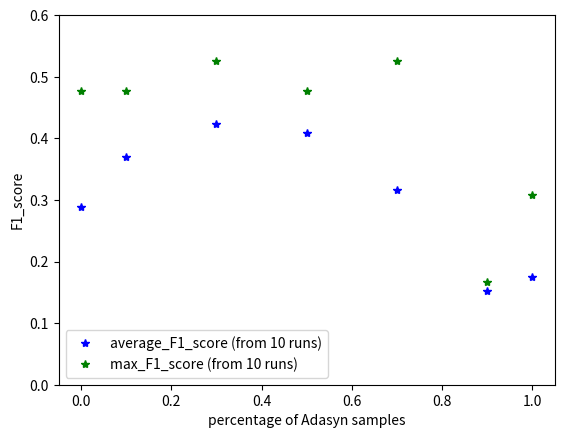

Generate this figure with matplotlib: (Note: this script raises an exception after producing the figure.)
# This scripts kept a record of F1 score over adasyn percentage for data set racketsports imbalance ratio 11:108

import matplotlib.pyplot as plt

ada_perc = [0,0.1,0.3,0.5,0.7,0.9,1]
f1_mean_max = [(0.28832252199125263, 0.47619047619047616),
 (0.36971497370878176, 0.47619047619047616),
 (0.4225913577306766, 0.5263157894736842),
 (0.4085727799891887, 0.47619047619047616),
 (0.31591589267285863, 0.5263157894736842),
 (0.151973951973952, 0.16666666666666669),
(0.17521367521367523, 0.3076923076923077)]
f1_mean = [i[0] for i in f1_mean_max]
f1_max = [i[1] for i in f1_mean_max]

plt.plot(ada_perc,f1_mean,'b*',label='average_F1_score (from 10 runs)')
plt.plot(ada_perc,f1_max, 'g*',label='max_F1_score (from 10 runs)')
plt.ylim(top=0.6,bottom=0)
plt.ylabel('F1_score')
plt.xlabel('percentage of Adasyn samples')
plt.legend()
plt.savefig('/Users/<user>/Documents/research/notes/plots/' + 'f1_vs_ada_perc_RacketSport.png')

